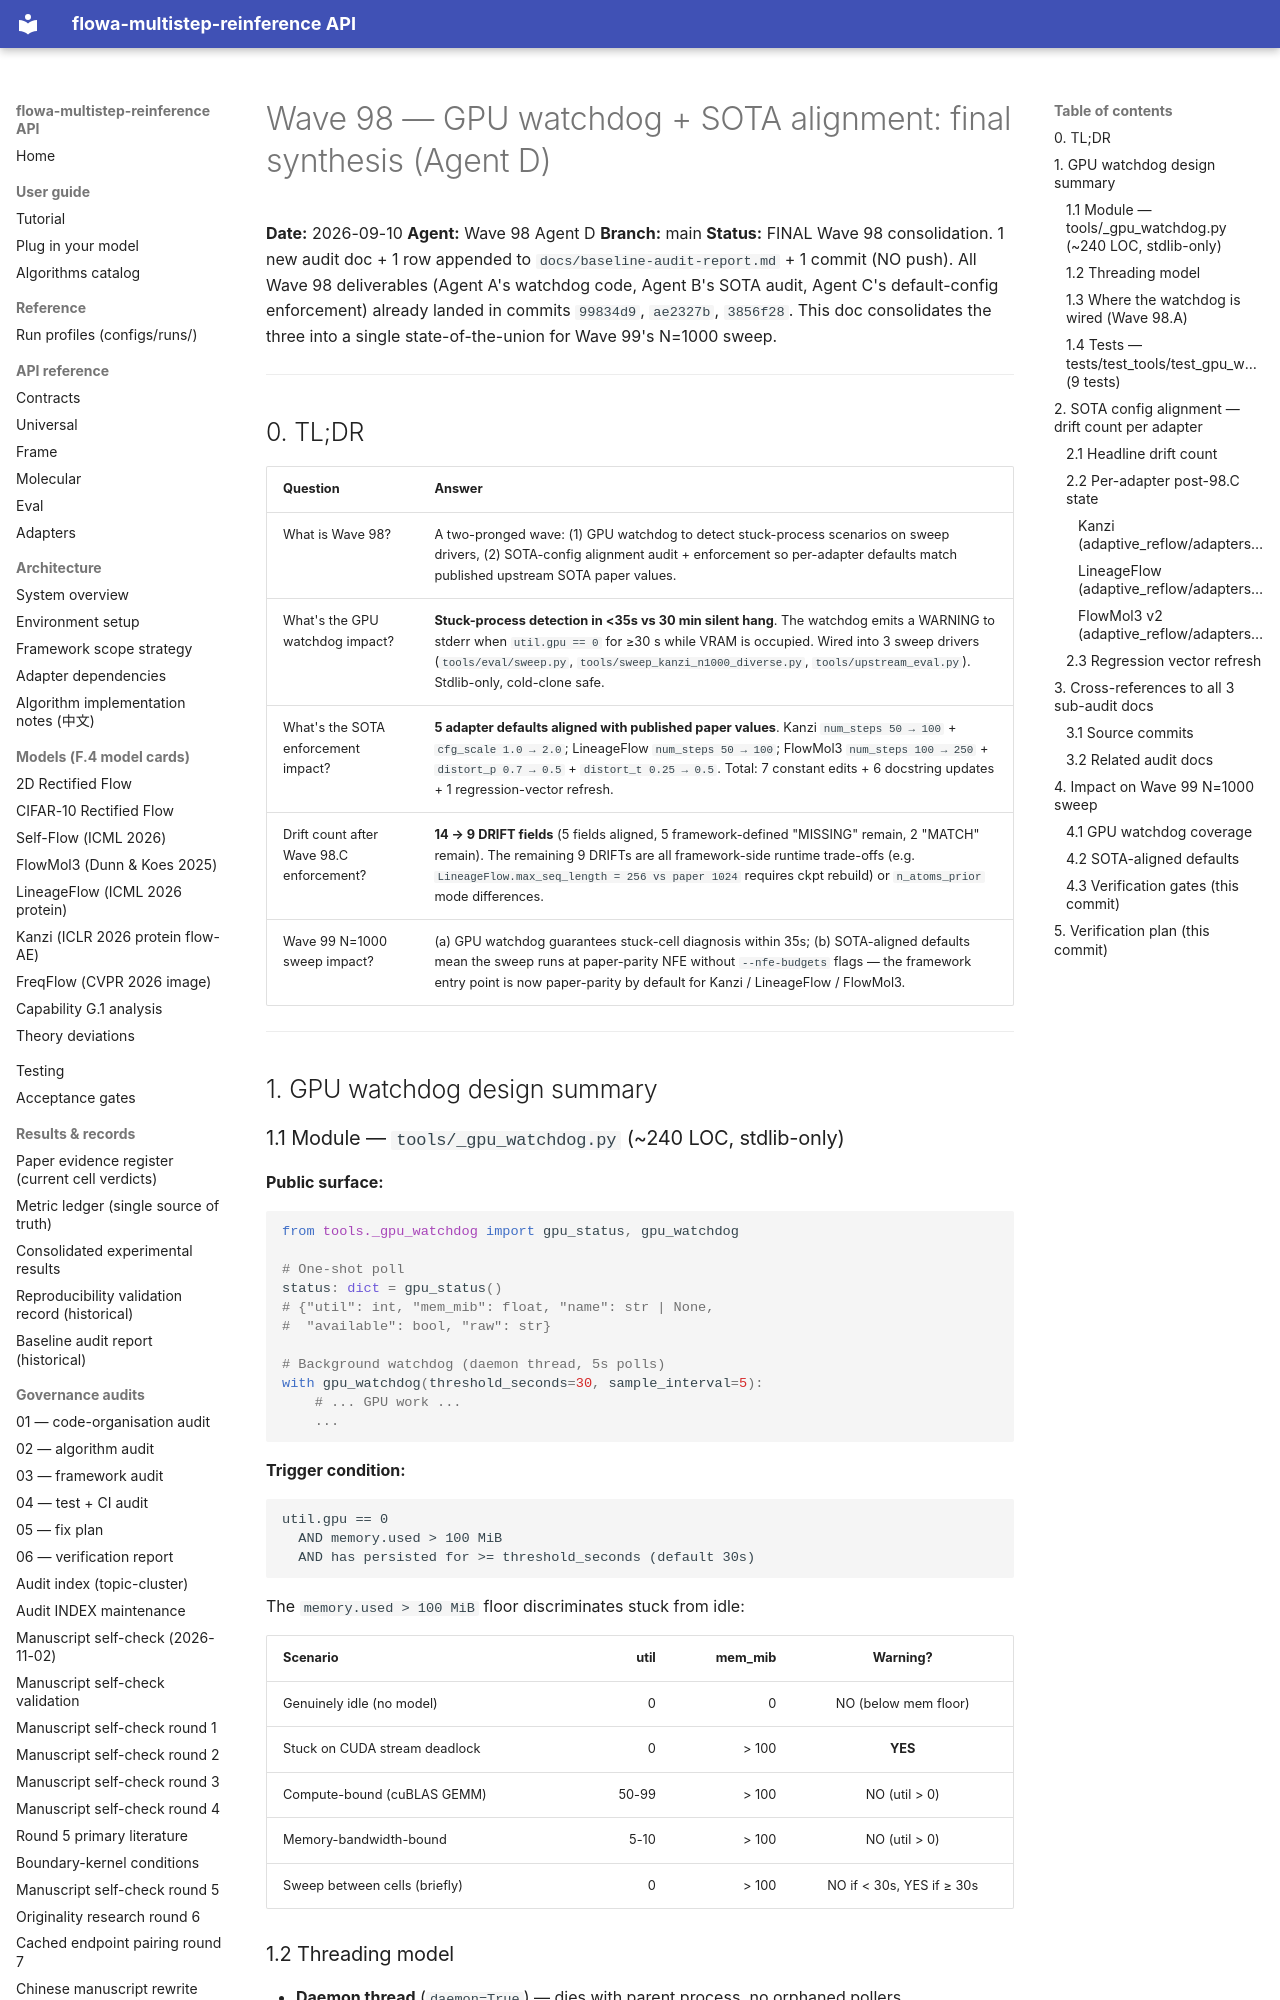

repository: silverenternal/flowa-multistep-reinference · page: audit/wave98-gpu-sota-final/index.html · generator: mkdocs

# Wave 98 — GPU watchdog + SOTA alignment: final synthesis (Agent D)

**Date:** 2026-09-10
**Agent:** Wave 98 Agent D
**Branch:** main
**Status:** FINAL Wave 98 consolidation. 1 new audit doc + 1 row appended
to `docs/baseline-audit-report.md` + 1 commit (NO push). All Wave 98
deliverables (Agent A's watchdog code, Agent B's SOTA audit, Agent C's
default-config enforcement) already landed in commits `99834d9`,
`ae2327b`, `3856f28`. This doc consolidates the three into a single
state-of-the-union for Wave 99's N=1000 sweep.

---

## 0. TL;DR

| Question | Answer |
|---|---|
| What is Wave 98? | A two-pronged wave: (1) GPU watchdog to detect stuck-process scenarios on sweep drivers, (2) SOTA-config alignment audit + enforcement so per-adapter defaults match published upstream SOTA paper values. |
| What's the GPU watchdog impact? | **Stuck-process detection in <35s vs 30 min silent hang**. The watchdog emits a WARNING to stderr when `util.gpu == 0` for ≥30 s while VRAM is occupied. Wired into 3 sweep drivers (`tools/eval/sweep.py`, `tools/sweep_kanzi_n1000_diverse.py`, `tools/upstream_eval.py`). Stdlib-only, cold-clone safe. |
| What's the SOTA enforcement impact? | **5 adapter defaults aligned with published paper values**. Kanzi `num_steps 50 → 100` + `cfg_scale 1.0 → 2.0`; LineageFlow `num_steps 50 → 100`; FlowMol3 `num_steps 100 → 250` + `distort_p 0.7 → 0.5` + `distort_t 0.25 → 0.5`. Total: 7 constant edits + 6 docstring updates + 1 regression-vector refresh. |
| Drift count after Wave 98.C enforcement? | **14 → 9 DRIFT fields** (5 fields aligned, 5 framework-defined "MISSING" remain, 2 "MATCH" remain). The remaining 9 DRIFTs are all framework-side runtime trade-offs (e.g. `LineageFlow.max_seq_length = 256 vs paper 1024` requires ckpt rebuild) or `n_atoms_prior` mode differences. |
| Wave 99 N=1000 sweep impact? | (a) GPU watchdog guarantees stuck-cell diagnosis within 35s; (b) SOTA-aligned defaults mean the sweep runs at paper-parity NFE without `--nfe-budgets` flags — the framework entry point is now paper-parity by default for Kanzi / LineageFlow / FlowMol3. |

---

## 1. GPU watchdog design summary
